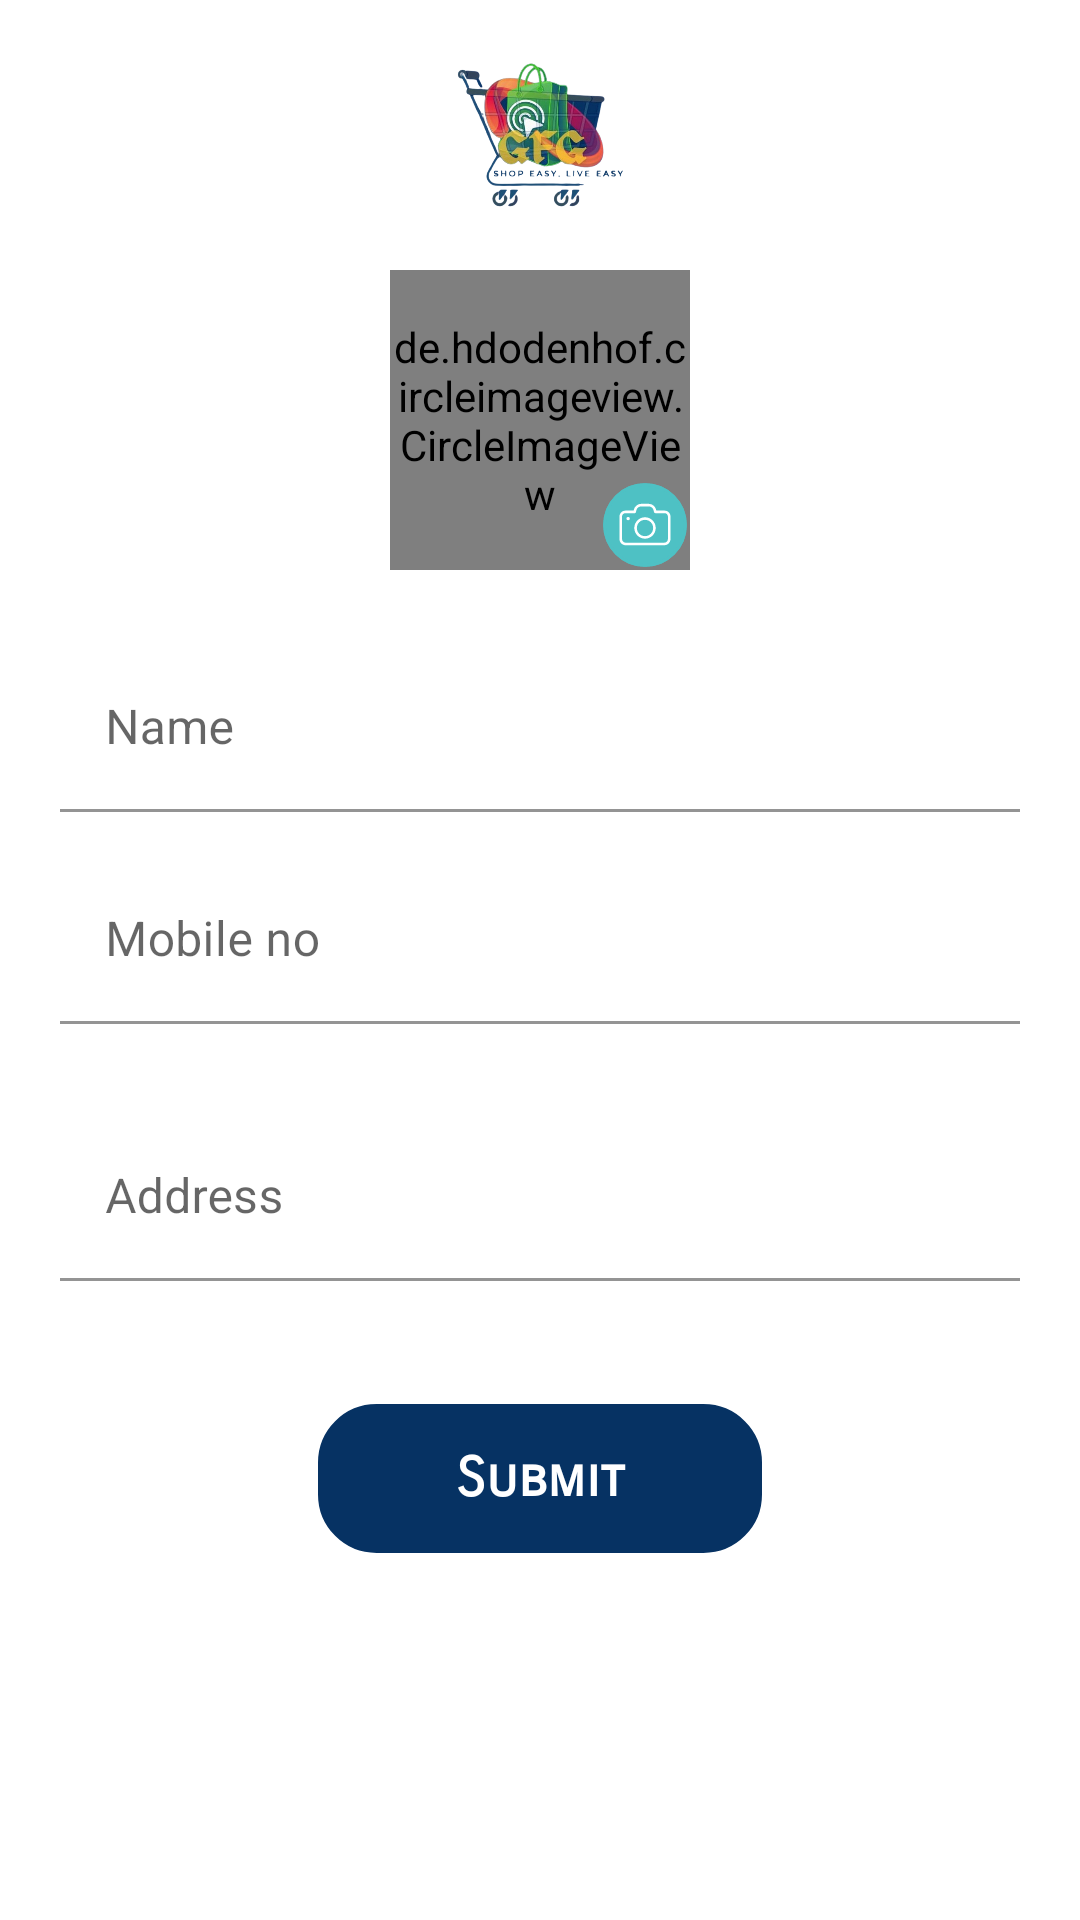

The Android layout XML behind this screen, and the referenced resources:
<!-- AndroidManifest.xml: application theme Theme.MerchantApp -->
<!-- res/layout/activity_merchant.xml -->
<?xml version="1.0" encoding="utf-8"?>
<ScrollView xmlns:android="http://schemas.android.com/apk/res/android"
    xmlns:app="http://schemas.android.com/apk/res-auto"
    xmlns:tools="http://schemas.android.com/tools"
    android:layout_width="match_parent"
    android:orientation="vertical"
    android:layout_height="match_parent"
    tools:context=".MerchantActivity">

    <LinearLayout
        android:layout_width="match_parent"
        android:layout_height="match_parent"
        android:orientation="vertical">

    <ImageView
        android:layout_width="match_parent"
        android:layout_marginTop="20dp"
        android:layout_height="50dp"
        android:layout_marginBottom="10dp"
        android:src="@drawable/gfgblue"/>

    <androidx.constraintlayout.widget.ConstraintLayout
        android:layout_width="match_parent"
        android:layout_height="wrap_content"
        android:paddingTop="10dp"
        android:paddingBottom="10dp">

        <de.hdodenhof.circleimageview.CircleImageView
            android:id="@+id/profileImageView"
            android:layout_width="100dp"
            android:layout_height="100dp"
            android:src="@drawable/ic_launcher_background"
            app:layout_constraintEnd_toEndOf="parent"

            app:layout_constraintStart_toStartOf="parent"
            app:layout_constraintTop_toTopOf="parent" />

        <ImageView
            android:id="@+id/profileChangeImageBtn"
            android:layout_width="30dp"
            android:layout_height="30dp"
            android:src="@drawable/ic_baseline_photo_camera_24"
            app:layout_constraintBottom_toBottomOf="@+id/profileImageView"
            app:layout_constraintEnd_toEndOf="@+id/profileImageView" />
    </androidx.constraintlayout.widget.ConstraintLayout>

    <com.google.android.material.textfield.TextInputLayout
        android:id="@+id/merchantnameedittext"
        android:layout_width="match_parent"
        android:layout_height="wrap_content"
        android:layout_marginLeft="20dp"

        android:layout_marginTop="15dp"
        android:layout_marginRight="20dp">


        <com.google.android.material.textfield.TextInputEditText
            android:layout_width="match_parent"
            android:layout_height="wrap_content"
            android:paddingStart="15dp"
            android:textSize="16dp"
            android:paddingEnd="5dp"
            android:background="@color/white"


            android:hint="Name" />
    </com.google.android.material.textfield.TextInputLayout>

    <com.google.android.material.textfield.TextInputLayout
        android:id="@+id/mobilenoedittext"
        android:layout_width="match_parent"
        android:layout_height="wrap_content"
        android:layout_marginLeft="20dp"

        android:layout_marginTop="15dp"
        android:layout_marginRight="20dp">


        <com.google.android.material.textfield.TextInputEditText
            android:layout_width="match_parent"
            android:layout_height="wrap_content"
            android:paddingStart="15dp"
            android:textSize="16dp"
            android:paddingEnd="5dp"
            android:background="@color/white"
            android:maxLength="10"

            android:hint="Mobile no"
            android:inputType="number" />
    </com.google.android.material.textfield.TextInputLayout>

    <com.google.android.material.textfield.TextInputLayout
        android:id="@+id/alernativenoedittext"
        android:layout_width="match_parent"
        android:layout_height="wrap_content"
        android:layout_marginLeft="20dp"

        android:layout_marginTop="15dp"
        android:layout_marginRight="20dp">


        <com.google.android.material.textfield.TextInputEditText
            android:layout_width="match_parent"
            android:layout_height="wrap_content"
            android:paddingStart="15dp"
            android:textSize="16dp"
            android:visibility="gone"
            android:paddingEnd="5dp"
            android:background="@color/white"
            android:maxLength="10"

            android:hint="Alternative no"
            android:inputType="number" />
    </com.google.android.material.textfield.TextInputLayout>

    <com.google.android.material.textfield.TextInputLayout
        android:id="@+id/merchantemailedittext"
        android:layout_width="match_parent"
        android:layout_height="wrap_content"
        android:layout_marginLeft="20dp"
       android:visibility="gone"
        android:layout_marginTop="15dp"
        android:layout_marginRight="20dp">


        <com.google.android.material.textfield.TextInputEditText

            android:layout_width="match_parent"
            android:layout_height="wrap_content"
            android:paddingStart="15dp"
            android:textSize="16dp"
            android:paddingEnd="5dp"
            android:background="@color/white"


            android:hint="Email" />
    </com.google.android.material.textfield.TextInputLayout>

    <com.google.android.material.textfield.TextInputLayout
        android:id="@+id/passwordedittext"
        android:layout_width="match_parent"
        android:layout_height="wrap_content"
        android:layout_marginLeft="20dp"
        app:passwordToggleEnabled="true"
        android:visibility="gone"
        android:layout_marginTop="15dp"
        android:layout_marginRight="20dp">


        <com.google.android.material.textfield.TextInputEditText
            android:layout_width="match_parent"
            android:layout_height="wrap_content"
            android:paddingStart="15dp"

            android:textSize="16dp"
            android:paddingEnd="5dp"
            android:background="@color/white"

            android:hint="Password" />
    </com.google.android.material.textfield.TextInputLayout>

        <com.google.android.material.textfield.TextInputLayout
            android:id="@+id/addressedittext"
            android:layout_width="match_parent"
            android:layout_height="wrap_content"
            android:layout_marginLeft="20dp"

            android:layout_marginTop="15dp"
            android:layout_marginRight="20dp">


            <com.google.android.material.textfield.TextInputEditText
                android:layout_width="match_parent"
                android:layout_height="wrap_content"
                android:paddingStart="15dp"
                android:textSize="16dp"
                android:paddingEnd="5dp"
                android:background="@color/white"

                android:hint="Address" />
        </com.google.android.material.textfield.TextInputLayout>





        <TextView
        android:layout_width="150dp"
        android:layout_height="wrap_content"
        android:id="@+id/merchantregister"
        android:layout_marginBottom="20dp"
        android:background="@drawable/button_background"

        android:textColor="@color/white"
        android:layout_marginTop="40dp"
        android:layout_gravity="center"
        android:fontFamily="sans-serif-smallcaps"
        android:gravity="center"
        android:padding="15dp"
        android:text="Submit"
        android:textSize="18dp"
        android:textStyle="bold" />


    </LinearLayout>

</ScrollView>
<!-- resources referenced by this layout -->
<resources>
  <color name="white">#FFFFFFFF</color>
  <!-- drawable button_background (drawable) -->
  <?xml version="1.0" encoding="utf-8"?>
  <shape xmlns:android="http://schemas.android.com/apk/res/android">
      <solid android:color="#063263" />
      <stroke
          android:width="1dp"
          android:color="#ffff" />
      <corners android:radius="20dp" />
  </shape>
  <!-- drawable gfgblue: png bitmap (drawable-v24, 181191 bytes) -->
  <!-- drawable ic_baseline_photo_camera_24 (drawable) -->
  <vector android:height="36dp" android:viewportHeight="45"
      android:viewportWidth="45" android:width="36dp" xmlns:android="http://schemas.android.com/apk/res/android">
      <path android:fillColor="#4EC1C4" android:pathData="M22.5,22.5m-20.91,0a20.91,20.91 0,1 1,41.82 0a20.91,20.91 0,1 1,-41.82 0"/>
      <path android:fillColor="#00000000"
          android:pathData="M22.5,22.5m-20.11,0a20.11,20.11 0,1 1,40.22 0a20.11,20.11 0,1 1,-40.22 0"
          android:strokeColor="#4EC1C4" android:strokeWidth="1.6046"/>
      <path android:fillColor="#FFFFFF" android:pathData="M9.743,18.261v11.25c0,1.72 1.39,3.11 3.11,3.11h19.28c1.72,0 3.11,-1.39 3.11,-3.11L35.243,18.261c0,-1.64 -1.33,-2.96 -2.96,-2.96h-4.14l-0.1,-0.43c-0.39,-1.73 -1.93,-2.95 -3.7,-2.94h-3.69c-1.77,-0.01 -3.31,1.22 -3.71,2.94l-0.1,0.43L12.713,15.301C11.073,15.301 9.743,16.631 9.743,18.261zM17.353,16.581c0.3,0 0.55,-0.21 0.62,-0.49l0.21,-0.93c0.26,-1.15 1.29,-1.96 2.47,-1.96h3.69c1.18,0 2.2,0.81 2.46,1.95l0.21,0.93c0.07,0.29 0.32,0.49 0.62,0.49h4.65c0.93,0 1.68,0.76 1.68,1.69v11.25c0,1.01 -0.82,1.84 -1.84,1.84h0L12.863,31.351c-1.01,0 -1.84,-0.82 -1.84,-1.84c0,0 0,0 0,0L11.023,18.261c0,-0.93 0.76,-1.69 1.69,-1.69L17.353,16.571z"/>
      <path android:fillColor="#FFFFFF" android:pathData="M14.063,19.291m-0.85,0a0.85,0.85 0,1 1,1.7 0a0.85,0.85 0,1 1,-1.7 0"/>
      <path android:fillColor="#FFFFFF" android:pathData="M22.503,29.351c2.96,0 5.36,-2.4 5.36,-5.36s-2.4,-5.36 -5.36,-5.36c-2.96,0 -5.36,2.4 -5.36,5.36l0,0C17.153,26.951 19.543,29.351 22.503,29.351zM22.503,19.921c2.25,0 4.08,1.83 4.08,4.08s-1.83,4.08 -4.08,4.08s-4.08,-1.83 -4.08,-4.08l0,0C18.423,21.741 20.243,19.921 22.503,19.921z"/>
  </vector>
  <style name="Theme.MerchantApp" parent="Theme.MaterialComponents.Light.DarkActionBar">
          
  
          <item name="colorPrimary">#063263</item>
          <item name="colorPrimaryVariant">#063263</item>
          <item name="colorOnPrimary">@color/white</item>
          
          <item name="colorSecondary">@color/teal_200</item>
          <item name="colorSecondaryVariant">@color/teal_700</item>
          <item name="colorOnSecondary">@color/black</item>
          
          <item name="android:statusBarColor">#063263</item>
          
      </style>
  <color name="teal_200">#FF03DAC5</color>
  <color name="teal_700">#FF018786</color>
  <color name="black">#FF000000</color>
</resources>
